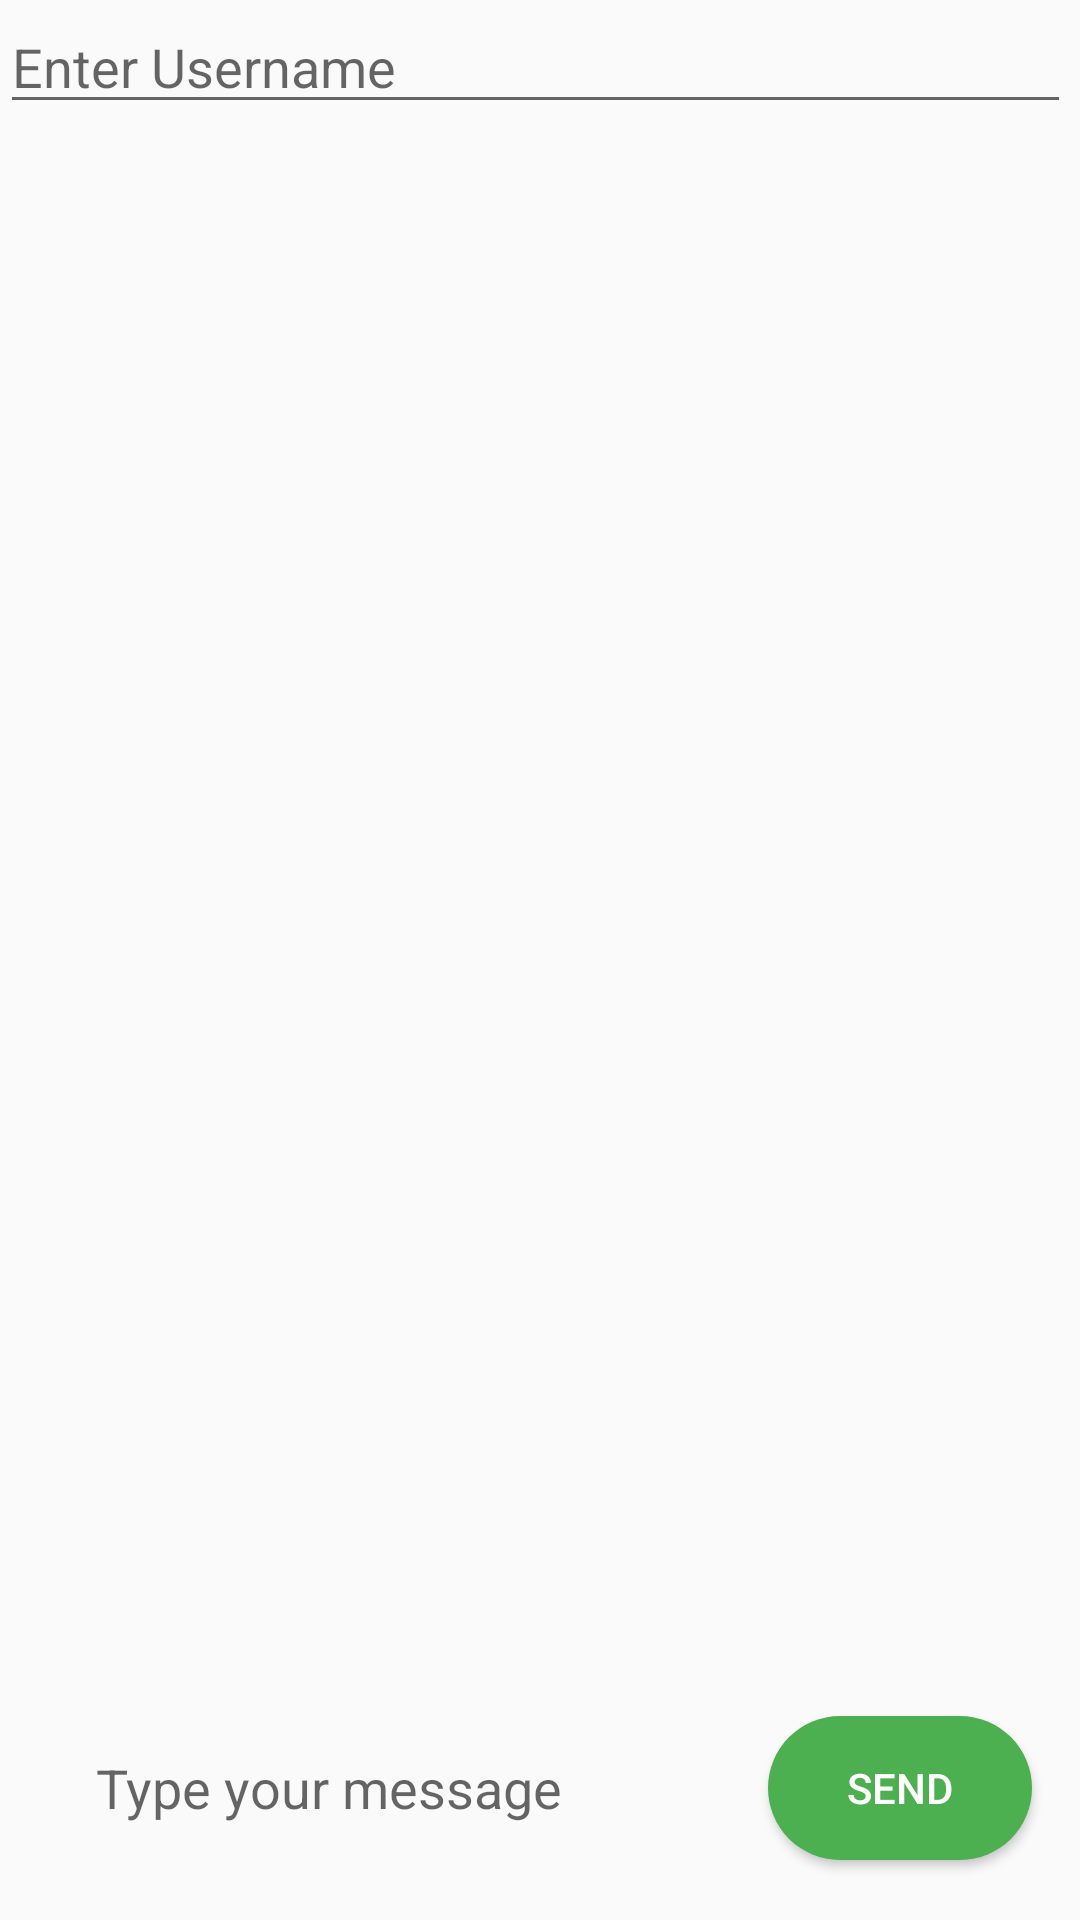

Here is an Android app screen rendered from its layout file. Give the layout XML and the strings, colors and styles it references.
<!-- AndroidManifest.xml: application theme AppTheme -->
<!-- res/layout/activity_new_message.xml -->
<?xml version="1.0" encoding="utf-8"?>
<androidx.constraintlayout.widget.ConstraintLayout xmlns:android="http://schemas.android.com/apk/res/android"
    xmlns:app="http://schemas.android.com/apk/res-auto"
    xmlns:tools="http://schemas.android.com/tools"
    android:layout_width="match_parent"
    android:layout_height="match_parent"
    tools:context="com.gpayinterns.chat.NewMessageActivity"
    android:focusable="true"
    android:focusableInTouchMode="true">


    <RelativeLayout
        android:id="@+id/new_message_username_linear_layout"
        android:layout_width="match_parent"
        android:layout_height="wrap_content"
        app:layout_constraintBottom_toTopOf="@id/new_message_recyclerView"
        app:layout_constraintTop_toTopOf="parent"
        tools:layout_editor_absoluteX="0dp">

        <EditText
            android:id="@+id/new_message_username"
            android:layout_width="match_parent"
            android:layout_height="wrap_content"
            android:layout_alignEnd="@id/view_contacts_button"
            android:layout_alignParentLeft="true"
            android:layout_marginEnd="3dp"
            android:layout_marginLeft="-2dp"
            android:layout_toStartOf="@id/view_contacts_button"
            android:hint="Enter Username" />

        <ImageButton
            android:id="@+id/view_contacts_button"
            android:layout_width="wrap_content"
            android:layout_height="wrap_content"
            android:layout_alignParentRight="true"
            android:layout_centerVertical="true"
            android:backgroundTint="#FAFAFA"

            android:src="@drawable/baseline_contacts_black" />
    </RelativeLayout>

    <androidx.recyclerview.widget.RecyclerView
        android:id="@+id/new_message_recyclerView"
        android:layout_width="0dp"
        android:layout_height="0dp"
        android:layout_marginEnd="5dp"
        android:layout_marginStart="5dp"
        app:layoutManager="androidx.recyclerview.widget.LinearLayoutManager"
        app:layout_constraintBottom_toTopOf="@+id/send_new_message_text"
        app:layout_constraintEnd_toEndOf="parent"
        app:layout_constraintStart_toStartOf="parent"
        app:layout_constraintTop_toBottomOf="@id/new_message_username_linear_layout"
        tools:listitem="@layout/item_send_message_list"
        android:focusable="true"
        android:focusableInTouchMode="true"/>
    <EditText
        android:id="@+id/send_new_message_text"
        android:layout_width="0dp"
        android:layout_height="wrap_content"
        android:layout_marginStart="16dp"
        android:layout_marginTop="16dp"
        android:layout_marginEnd="8dp"
        android:layout_marginBottom="16dp"
        android:background="@drawable/bg_input"
        android:hint="@string/type_your_message"
        android:padding="16dp"
        app:layout_constraintBottom_toBottomOf="parent"
        app:layout_constraintEnd_toStartOf="@+id/send_new_message_button"
        app:layout_constraintStart_toStartOf="parent"
        app:layout_constraintTop_toBottomOf="@+id/new_message_recyclerView"
        android:inputType="textMultiLine" android:importantForAutofill="no"/>

    <Button
        android:id="@+id/send_new_message_button"
        android:layout_width="wrap_content"
        android:layout_height="wrap_content"
        android:layout_marginEnd="16dp"
        android:background="@drawable/bg_button"
        android:text="@string/send"
        android:textColor="@android:color/white"
        app:layout_constraintBottom_toBottomOf="@+id/send_new_message_text"
        app:layout_constraintEnd_toEndOf="parent"
        app:layout_constraintTop_toTopOf="@+id/send_new_message_text" />

</androidx.constraintlayout.widget.ConstraintLayout>
<!-- res/layout/item_send_message_list.xml (included above) -->
<?xml version="1.0" encoding="utf-8"?>
<FrameLayout xmlns:android="http://schemas.android.com/apk/res/android"
    xmlns:app="http://schemas.android.com/apk/res-auto"
    android:layout_width="match_parent"
    android:layout_height="wrap_content">

    <TextView
    android:id="@+id/send_message_text"
    android:layout_height="wrap_content"
    android:maxWidth="250dp"
    android:layout_width="wrap_content"
    android:padding="16dp"
    android:background="@drawable/bg_receive_message"
    android:text="Salut les amis j'espere que vous aller bien, mois ca je cerhcuer comprendre"
    android:textColor="@android:color/white"
    app:layout_constraintEnd_toEndOf="parent"
    app:layout_constraintTop_toTopOf="parent"
    android:layout_gravity="end"
    android:layout_marginTop="5dp"
    android:layout_marginBottom="5dp"
        />
</FrameLayout>
<!-- resources referenced by this layout -->
<resources>
  <!-- drawable bg_button (drawable-v24) -->
  <?xml version="1.0" encoding="utf-8"?>
  <shape xmlns:android="http://schemas.android.com/apk/res/android">
      <solid android:color="#4CAF50" />
      <corners android:radius="32dp" />
  </shape>
  <string name="send">Send</string>
  <string name="type_your_message">Type your message</string>
  <style name="AppTheme" parent="Theme.AppCompat.Light.DarkActionBar">
          
          <item name="colorPrimary">@color/colorPrimary</item>
          <item name="colorPrimaryDark">@color/colorPrimaryDark</item>
          <item name="colorAccent">@color/colorAccent</item>
      </style>
  <color name="colorPrimary">#D2691E</color>
  <color name="colorPrimaryDark">#3700B3</color>
  <color name="colorAccent">#03DAC5</color>
</resources>
